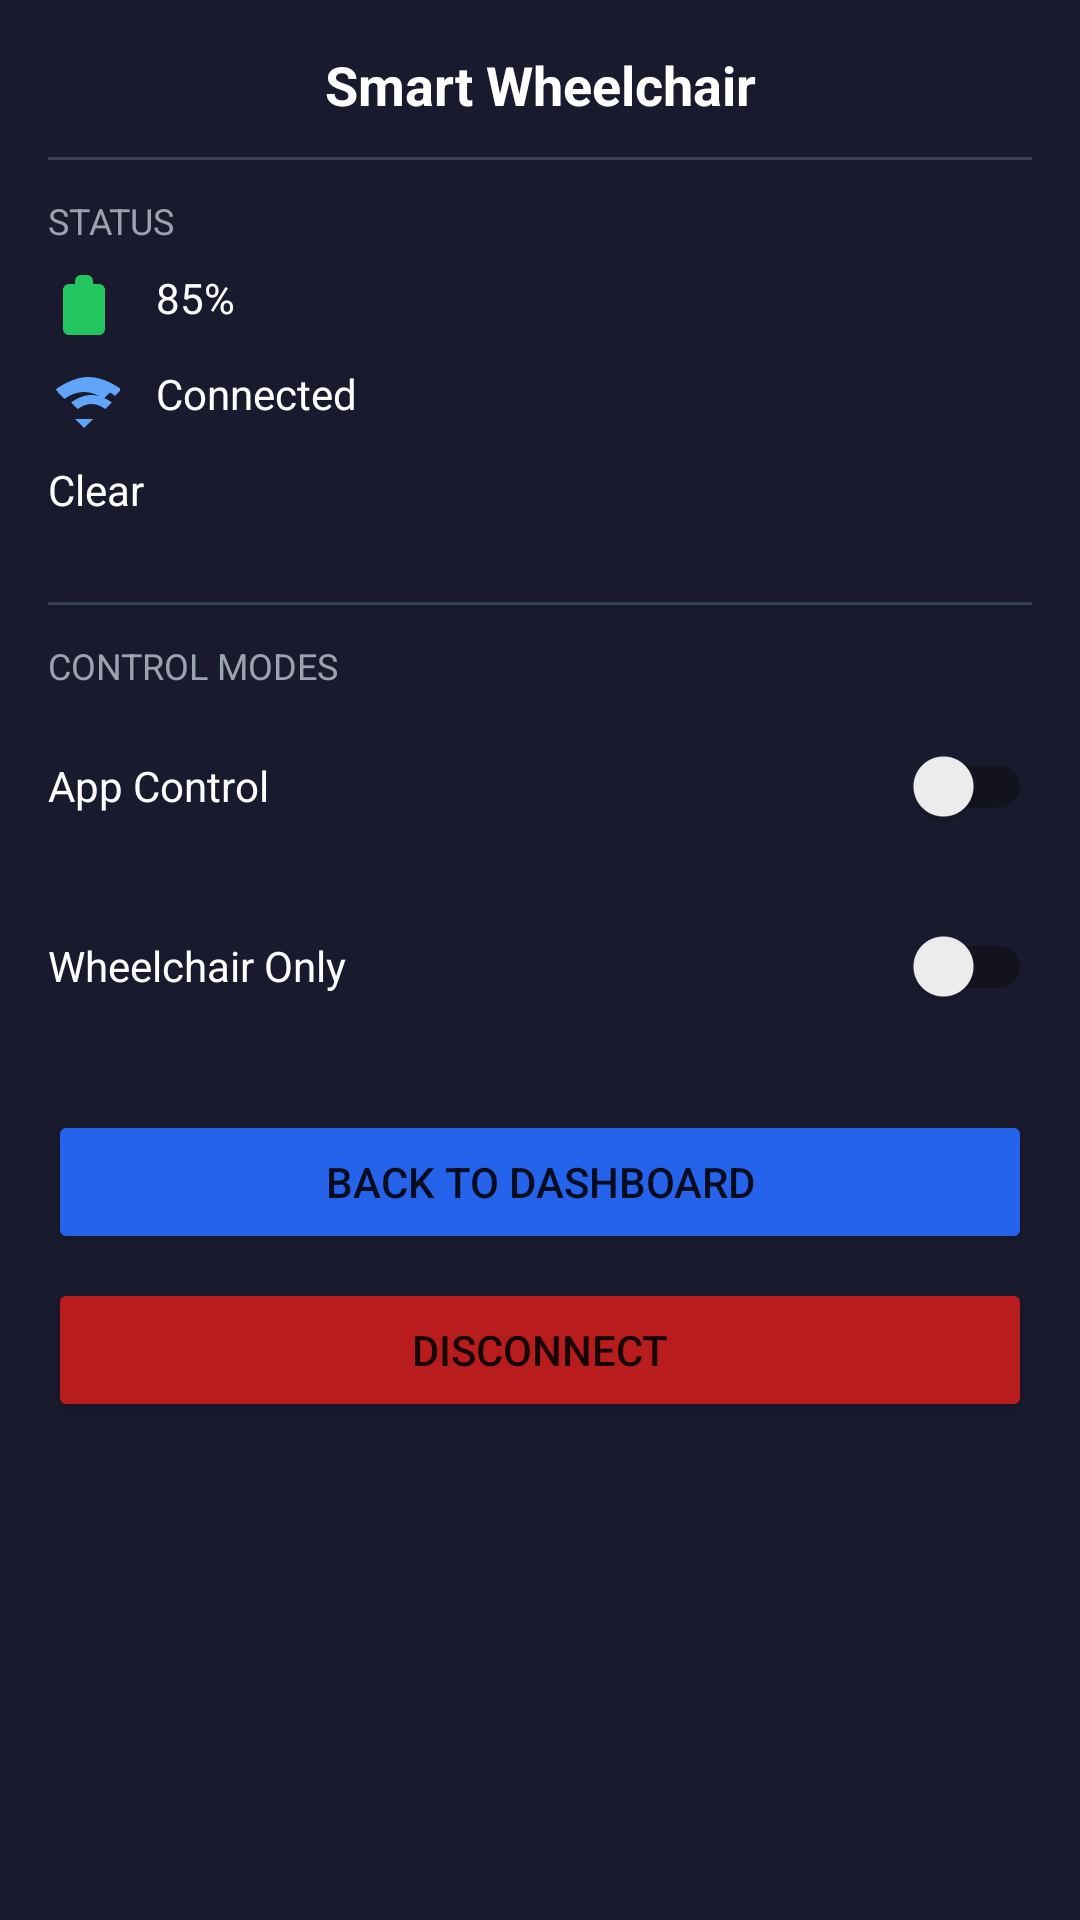

Produce the Android XML layout that renders to this screen, including the resource entries it uses.
<!-- AndroidManifest.xml: application theme Theme.Wheelchairjava -->
<!-- res/layout/nav_header.xml -->
<?xml version="1.0" encoding="utf-8"?>
<LinearLayout xmlns:android="http://schemas.android.com/apk/res/android"
    xmlns:app="http://schemas.android.com/apk/res-auto"
    android:layout_width="match_parent"
    android:layout_height="wrap_content"
    android:orientation="vertical"
    android:padding="16dp"
    android:background="@color/dark_background">

    <TextView
        android:id="@+id/navDeviceName"
        android:layout_width="match_parent"
        android:layout_height="wrap_content"
        android:text="@string/smart_wheelchair"
        android:textSize="18sp"
        android:textStyle="bold"
        android:textColor="@color/white"
        android:gravity="center" />

    <View
        android:layout_width="match_parent"
        android:layout_height="1dp"
        android:layout_marginVertical="12dp"
        android:background="@color/gray_700" />

    <TextView
        android:layout_width="match_parent"
        android:layout_height="wrap_content"
        android:text="@string/status"
        android:textColor="@color/gray_400"
        android:textSize="12sp"
        android:layout_marginBottom="8dp" />

    
    <TextView
        android:id="@+id/navBattery"
        android:layout_width="match_parent"
        android:layout_height="wrap_content"
        android:drawableStart="@drawable/ic_battery"
        android:drawableTint="@color/green_500"
        android:drawablePadding="12dp"
        android:text="@string/battery_default"
        android:textColor="@color/white"
        android:layout_marginBottom="8dp" />

    
    <TextView
        android:id="@+id/navConnection"
        android:layout_width="match_parent"
        android:layout_height="wrap_content"
        android:drawableStart="@drawable/ic_wifi"
        android:drawableTint="@color/blue_400"
        android:drawablePadding="12dp"
        android:text="@string/connected_default"
        android:textColor="@color/white"
        android:layout_marginBottom="8dp" />

    
    <TextView
        android:id="@+id/navObstacle"
        android:layout_width="match_parent"
        android:layout_height="wrap_content"
        android:drawableStart="@drawable/ic_alert"
        android:drawableTint="@color/yellow_500"
        android:drawablePadding="12dp"
        android:text="@string/clear_default"
        android:textColor="@color/white"
        android:layout_marginBottom="16dp" />

    <View
        android:layout_width="match_parent"
        android:layout_height="1dp"
        android:layout_marginVertical="12dp"
        android:background="@color/gray_700" />

    <TextView
        android:layout_width="match_parent"
        android:layout_height="wrap_content"
        android:text="@string/control_modes"
        android:textColor="@color/gray_400"
        android:textSize="12sp"
        android:layout_marginBottom="8dp" />

    <LinearLayout
        android:layout_width="match_parent"
        android:layout_height="wrap_content"
        android:orientation="horizontal"
        android:layout_marginBottom="12dp">

        <TextView
            android:layout_width="0dp"
            android:layout_height="wrap_content"
            android:layout_weight="1"
            android:text="@string/app_control"
            android:textColor="@color/white" />

        <androidx.appcompat.widget.SwitchCompat
            android:id="@+id/navSwitchAppControl"
            android:layout_width="wrap_content"
            android:layout_height="wrap_content" />
    </LinearLayout>

    <LinearLayout
        android:layout_width="match_parent"
        android:layout_height="wrap_content"
        android:orientation="horizontal"
        android:layout_marginBottom="24dp">

        <TextView
            android:layout_width="0dp"
            android:layout_height="wrap_content"
            android:layout_weight="1"
            android:text="@string/wheelchair_only"
            android:textColor="@color/white" />

        <androidx.appcompat.widget.SwitchCompat
            android:id="@+id/navSwitchWheelchairOnly"
            android:layout_width="wrap_content"
            android:layout_height="wrap_content" />
    </LinearLayout>

    <Button
        android:id="@+id/navBackToDashboard"
        android:layout_width="match_parent"
        android:layout_height="48dp"
        android:text="@string/back_to_dashboard"
        android:backgroundTint="@color/blue_600"
        android:layout_marginBottom="8dp" />

    <Button
        android:id="@+id/navDisconnect"
        android:layout_width="match_parent"
        android:layout_height="48dp"
        android:text="@string/disconnect"
        android:backgroundTint="@color/red_700" />

</LinearLayout>
<!-- resources referenced by this layout -->
<resources>
  <color name="blue_400">#60a5fa</color>
  <color name="blue_600">#2563eb</color>
  <color name="dark_background">#1a1a2e</color>
  <color name="gray_400">#9ca3af</color>
  <color name="gray_700">#374151</color>
  <color name="green_500">#22c55e</color>
  <color name="red_700">#b91c1c</color>
  <color name="white">#FFFFFFFF</color>
  <color name="yellow_500">#eab308</color>
  <!-- drawable ic_battery (drawable) -->
  <vector xmlns:android="http://schemas.android.com/apk/res/android"
      android:width="24dp"
      android:height="24dp"
      android:viewportWidth="24"
      android:viewportHeight="24">
      <path
          android:fillColor="#FFFFFF"
          android:pathData="M17,5h-2V4c0,-1.1 -0.9,-2 -2,-2h-2c-1.1,0 -2,0.9 -2,2v1H7c-1.1,0 -2,0.9 -2,2v13c0,1.1 0.9,2 2,2h10c1.1,0 2,-0.9 2,-2V7c0,-1.1 -0.9,-2 -2,-2z"/>
  </vector>
  <!-- drawable ic_wifi (drawable) -->
  <vector xmlns:android="http://schemas.android.com/apk/res/android"
      android:width="24dp"
      android:height="24dp"
      android:viewportWidth="24"
      android:viewportHeight="24">
      <path
          android:fillColor="#FFFFFF"
          android:pathData="M12,21l3,-3h-6zM12,6c-3.31,0 -6.32,1.17 -8.69,3.16L5.5,11.28C7.56,9.81 9.65,9 12,9s4.44,0.81 6.5,2.28l2.19,-2.12C18.32,7.17 15.31,6 12,6zM2.5,8.16L4.69,10.3C7.09,8.36 10.09,7 13.5,7c3.41,0 6.41,1.36 8.81,3.3l2.19,-2.14C21.32,5.88 17.31,4 13.5,4 9.69,4 5.68,5.88 2.5,8.16zM7.7,12.5L9.88,14.7C11.15,13.76 12.78,13 14.5,13c1.72,0 3.35,0.76 4.62,1.7l2.18,-2.2C19.57,11.25 17.16,10 14.5,10c-2.66,0 -5.07,1.25 -6.8,2.5z"/>
  </vector>
  <string name="app_control">App Control</string>
  <string name="back_to_dashboard">Back to Dashboard</string>
  <string name="battery_default">85%</string>
  <string name="clear_default">Clear</string>
  <string name="connected_default">Connected</string>
  <string name="control_modes">CONTROL MODES</string>
  <string name="disconnect">Disconnect</string>
  <string name="smart_wheelchair">Smart Wheelchair</string>
  <string name="status">STATUS</string>
  <string name="wheelchair_only">Wheelchair Only</string>
  <style name="Theme.Wheelchairjava" parent="Theme.MaterialComponents.DayNight.NoActionBar">
          <item name="colorPrimary">@color/blue_600</item>
          <item name="colorPrimaryVariant">@color/cyan_600</item>
          <item name="colorOnPrimary">@color/white</item>
          <item name="colorSecondary">@color/teal_200</item>
          <item name="colorSecondaryVariant">@color/teal_700</item>
          <item name="colorOnSecondary">@color/black</item>
          <item name="android:statusBarColor">@color/slate_900</item>
          <item name="android:windowBackground">@color/slate_900</item>
      </style>
  <color name="cyan_600">#0891b2</color>
  <color name="teal_200">#FF03DAC5</color>
  <color name="teal_700">#FF018786</color>
  <color name="black">#FF000000</color>
  <color name="slate_900">#0f172a</color>
</resources>
